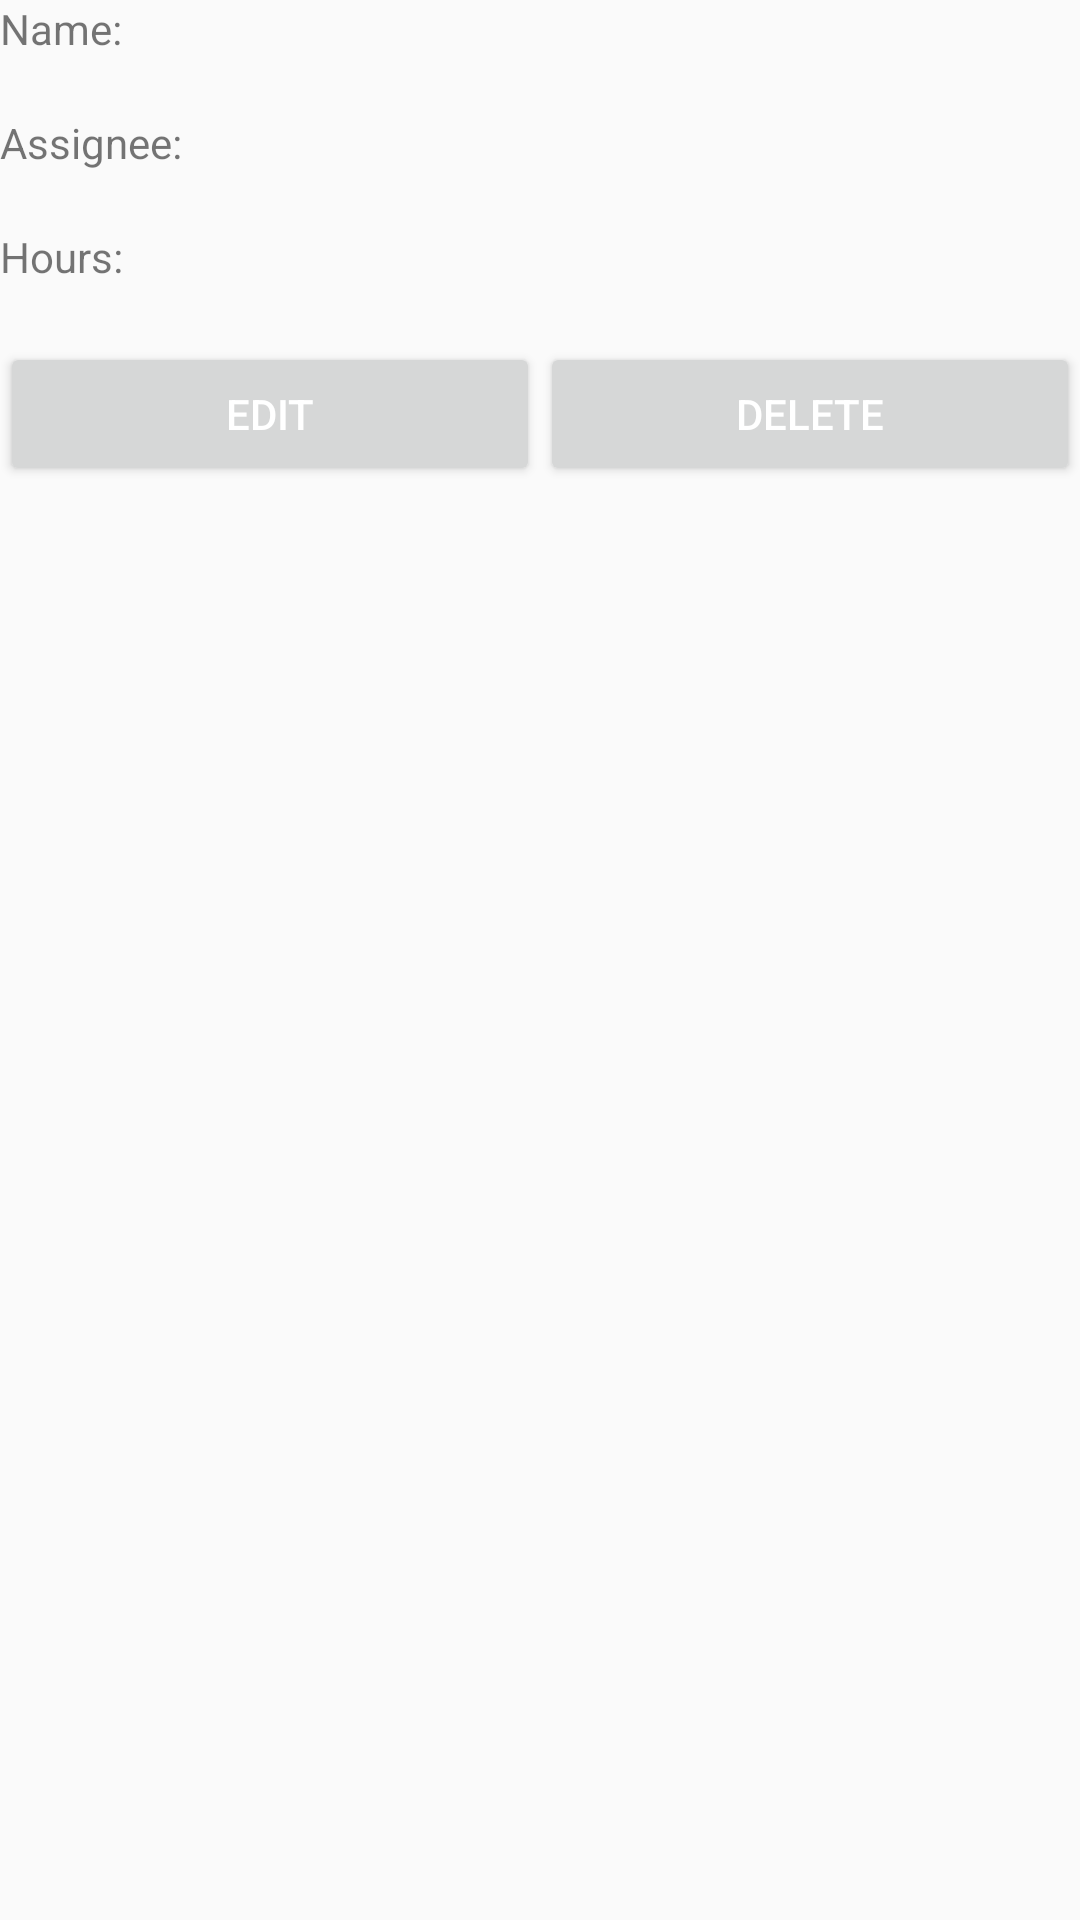

The Android layout XML behind this screen, and the referenced resources:
<!-- AndroidManifest.xml: application theme AppTheme -->
<!-- res/layout/activity_issue_view.xml -->
<?xml version="1.0" encoding="utf-8"?>
<android.support.constraint.ConstraintLayout xmlns:android="http://schemas.android.com/apk/res/android"
    xmlns:app="http://schemas.android.com/apk/res-auto"
    xmlns:tools="http://schemas.android.com/tools"
    android:layout_width="match_parent"
    android:layout_height="match_parent"
    tools:context=".IssueView">


    <LinearLayout
        android:layout_width="match_parent"
        android:layout_height="match_parent"
        android:orientation="vertical">


        <LinearLayout
            android:layout_width="match_parent"
            android:layout_height="wrap_content"
            android:orientation="horizontal">

            <TextView
                android:id="@+id/textView6"
                android:layout_width="match_parent"
                android:layout_height="match_parent"
                android:layout_weight="1"
                android:text="Name: " />

        </LinearLayout>

        <LinearLayout
            android:layout_width="match_parent"
            android:layout_height="wrap_content"
            android:orientation="horizontal">

            <TextView
                android:id="@+id/tvEditName"
                android:layout_width="wrap_content"
                android:layout_height="wrap_content"
                android:layout_weight="1" />
        </LinearLayout>

        <LinearLayout
            android:layout_width="match_parent"
            android:layout_height="wrap_content"
            android:orientation="horizontal">

            <TextView
                android:id="@+id/textView7"
                android:layout_width="match_parent"
                android:layout_height="match_parent"
                android:layout_weight="1"
                android:text="Assignee:  " />
        </LinearLayout>

        <LinearLayout
            android:layout_width="match_parent"
            android:layout_height="wrap_content"
            android:orientation="horizontal">

            <TextView
                android:id="@+id/tvEditAssignee"
                android:layout_width="wrap_content"
                android:layout_height="wrap_content"
                android:layout_weight="1" />
        </LinearLayout>

        <LinearLayout
            android:layout_width="match_parent"
            android:layout_height="wrap_content"
            android:orientation="horizontal">

            <TextView
                android:id="@+id/textView8"
                android:layout_width="wrap_content"
                android:layout_height="wrap_content"
                android:layout_weight="1"
                android:text="Hours: " />
        </LinearLayout>

        <LinearLayout
            android:layout_width="match_parent"
            android:layout_height="wrap_content"
            android:orientation="horizontal">

            <TextView
                android:id="@+id/tvEditHours"
                android:layout_width="wrap_content"
                android:layout_height="wrap_content"
                android:layout_weight="1" />
        </LinearLayout>

        <LinearLayout
            android:layout_width="match_parent"
            android:layout_height="wrap_content"
            android:orientation="horizontal">

            <Button
                android:id="@+id/btEditIssue"
                android:layout_width="180dp"
                android:layout_height="match_parent"
                android:textColor="#fff"
                android:text="Edit" />

            <Button
                android:id="@+id/btDeleteIssue"
                android:layout_width="180dp"
                android:layout_height="wrap_content"
                android:textColor="#fff"
                android:text="Delete" />

        </LinearLayout>
    </LinearLayout>
</android.support.constraint.ConstraintLayout>
<!-- resources referenced by this layout -->
<resources>
  <style name="AppTheme" parent="Theme.AppCompat.Light.DarkActionBar">
          
          <item name="colorPrimary">@color/colorPrimary</item>
          <item name="colorPrimaryDark">@color/colorPrimaryDark</item>
          <item name="colorAccent">@color/colorAccent</item>
      </style>
  <!-- not gathered from this repository: default colours our renderer supplied (Android Studio template values) -->
  <color name="colorPrimary">#FF6200EE</color>
  <color name="colorPrimaryDark">#FF3700B3</color>
  <color name="colorAccent">#FF03DAC5</color>
</resources>
